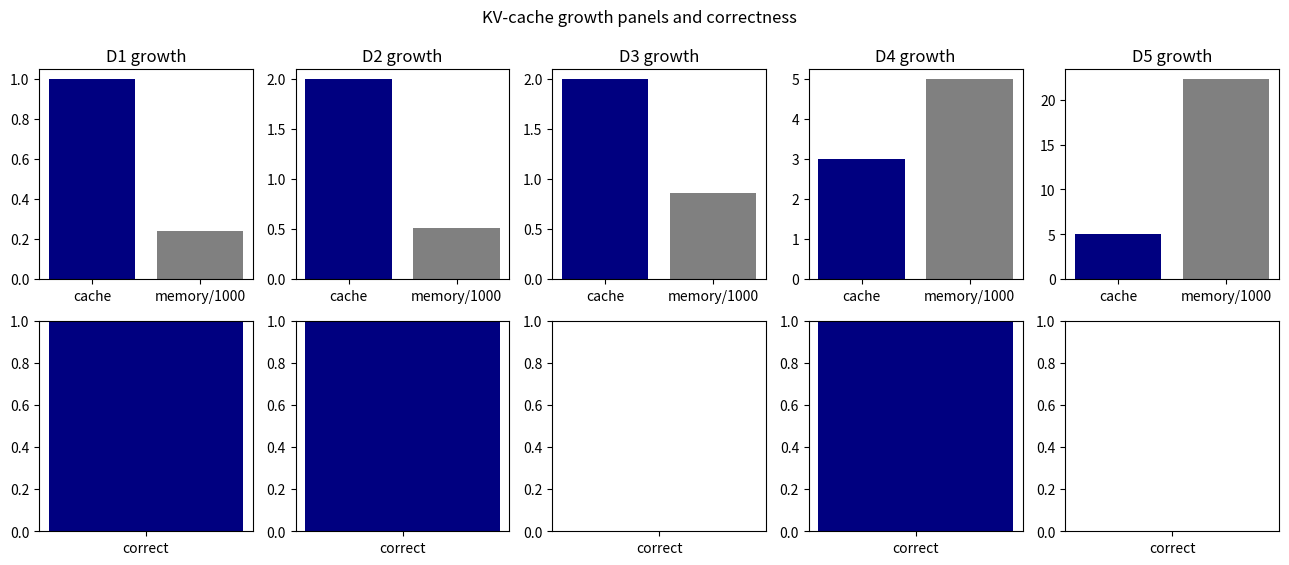
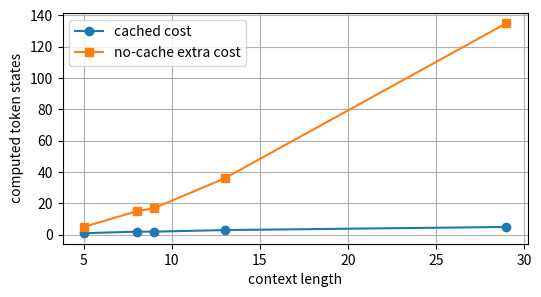

The matplotlib source for these figures, in order:
import math
import numpy as np
import matplotlib.pyplot as plt

RNG = np.random.default_rng(97)


def softmax(logits):
    values = np.asarray(logits, dtype=float)
    shifted = values - values.max(axis=-1, keepdims=True)
    exp_values = np.exp(shifted)
    return exp_values / exp_values.sum(axis=-1, keepdims=True)


def kv_ladder():
    return [
        {"name": "D1 one prompt", "length": 4, "new_tokens": 1, "layers": 2, "heads": 2, "dim": 3, "correct_prefix": True},
        {"name": "D2 few-shot prompt batch", "length": 6, "new_tokens": 2, "layers": 2, "heads": 2, "dim": 4, "correct_prefix": True},
        {"name": "D3 distractor prefix reuse", "length": 7, "new_tokens": 2, "layers": 3, "heads": 2, "dim": 4, "correct_prefix": False},
        {"name": "D4 tiny chat snippets", "length": 10, "new_tokens": 3, "layers": 4, "heads": 4, "dim": 6, "correct_prefix": True},
        {"name": "D5 longer context memory stress", "length": 24, "new_tokens": 5, "layers": 6, "heads": 4, "dim": 8, "correct_prefix": False},
    ]


def make_cache(length, layers=2, heads=2, dim=3):
    keys = RNG.normal(size=(layers, heads, length, dim))
    values = RNG.normal(size=(layers, heads, length, dim))
    return keys, values

def cached_attention(query, keys, values, new_key=None, new_value=None):
    scores = query @ keys.T / math.sqrt(keys.shape[-1])
    weights = softmax(scores)
    output = weights @ values
    if new_key is not None and new_value is not None:
        keys = np.vstack([keys, new_key.reshape(1, -1)])
        values = np.vstack([values, new_value.reshape(1, -1)])
    return {
        "weights": weights,
        "output": output,
        "keys": keys,
        "values": values,
    }


def recompute_states(length):
    return length * (length + 1) // 2


def cached_states(length):
    return length


def kv_memory_bytes(layers, heads, length, dim, bytes_per_value=2):
    tensors = 2
    return layers * heads * tensors * length * dim * bytes_per_value

query = np.array([1.0, 0.0, 0.0])
keys = np.eye(3)
values = np.eye(3)
built = cached_attention(query, keys, values, new_key=np.ones(3), new_value=np.ones(3))
score_weights = softmax(np.array([2.0, 1.0, 0.0]))
no_cache = recompute_states(5)
with_cache = cached_states(5)
memory = kv_memory_bytes(2, 2, 4, 3)

assert no_cache == 15
assert with_cache == 5
assert memory == 192
assert np.allclose(np.round(score_weights, 3), np.array([0.665, 0.245, 0.090]))
assert built["keys"].shape[0] == 4

print("no-cache states", no_cache)
print("cached states", with_cache)
print("KV memory bytes", memory)
print("attention weights", np.round(score_weights, 3))
print("cache length after append", built["keys"].shape[0])

ladder = kv_ladder()
for rung in ladder:
    memory = kv_memory_bytes(rung["layers"], rung["heads"], rung["length"], rung["dim"])
    print(rung["name"], "length", rung["length"], "new tokens", rung["new_tokens"], "memory bytes", memory, "same prefix", rung["correct_prefix"])

rows = []
for rung in ladder:
    final_length = rung["length"] + rung["new_tokens"]
    no_cache_cost = recompute_states(final_length) - recompute_states(rung["length"])
    cache_cost = rung["new_tokens"]
    memory = kv_memory_bytes(rung["layers"], rung["heads"], final_length, rung["dim"])
    correctness = 1.0 if rung["correct_prefix"] else 0.0
    cost_per_token = cache_cost / rung["new_tokens"]
    rows.append({
        "name": rung["name"],
        "context": final_length,
        "no_cache": no_cache_cost,
        "cache": cache_cost,
        "memory": memory,
        "correctness": correctness,
        "cost_per_token": cost_per_token,
    })
for row in rows:
    print(f"{row['name']}: context={row['context']} no_cache={row['no_cache']} cache={row['cache']} memory={row['memory']} correct={row['correctness']:.0f}")

fig, axes = plt.subplots(2, 5, figsize=(16, 6))
for idx, row in enumerate(rows):
    axes[0, idx].bar(["cache", "memory/1000"], [row["cache"], row["memory"] / 1000], color=["navy", "gray"])
    axes[0, idx].set_title(f"D{idx + 1} growth")
    axes[1, idx].bar(["correct"], [row["correctness"]], color="navy")
    axes[1, idx].set_ylim(0, 1)
fig.suptitle("KV-cache growth panels and correctness")
plt.figure(figsize=(6, 3))
plt.plot([row["context"] for row in rows], [row["cache"] for row in rows], marker="o", label="cached cost")
plt.plot([row["context"] for row in rows], [row["no_cache"] for row in rows], marker="s", label="no-cache extra cost")
plt.xlabel("context length")
plt.ylabel("computed token states")
plt.legend()
plt.grid(True)

hard = ladder[-1]
wrong_prefix_attention = softmax(np.array([2.0, 1.0, 0.0]))
wrong_correctness = 0.0
prefix_key_a = tuple(["campaign", "quality", "fell"])
prefix_key_b = tuple(["campaign", "budget", "rose"])
cache_store = {prefix_key_a: "cache_A"}
retrieved = cache_store.get(prefix_key_b)
capped_length = min(hard["length"], 16)
capped_memory = kv_memory_bytes(hard["layers"], hard["heads"], capped_length, hard["dim"])
original_memory = kv_memory_bytes(hard["layers"], hard["heads"], hard["length"], hard["dim"])
print("wrong-prefix weights look plausible", np.round(wrong_prefix_attention, 3), "correctness", wrong_correctness)
print("exact-prefix cache lookup", retrieved)
print("original memory", original_memory)
print("capped memory", capped_memory)
